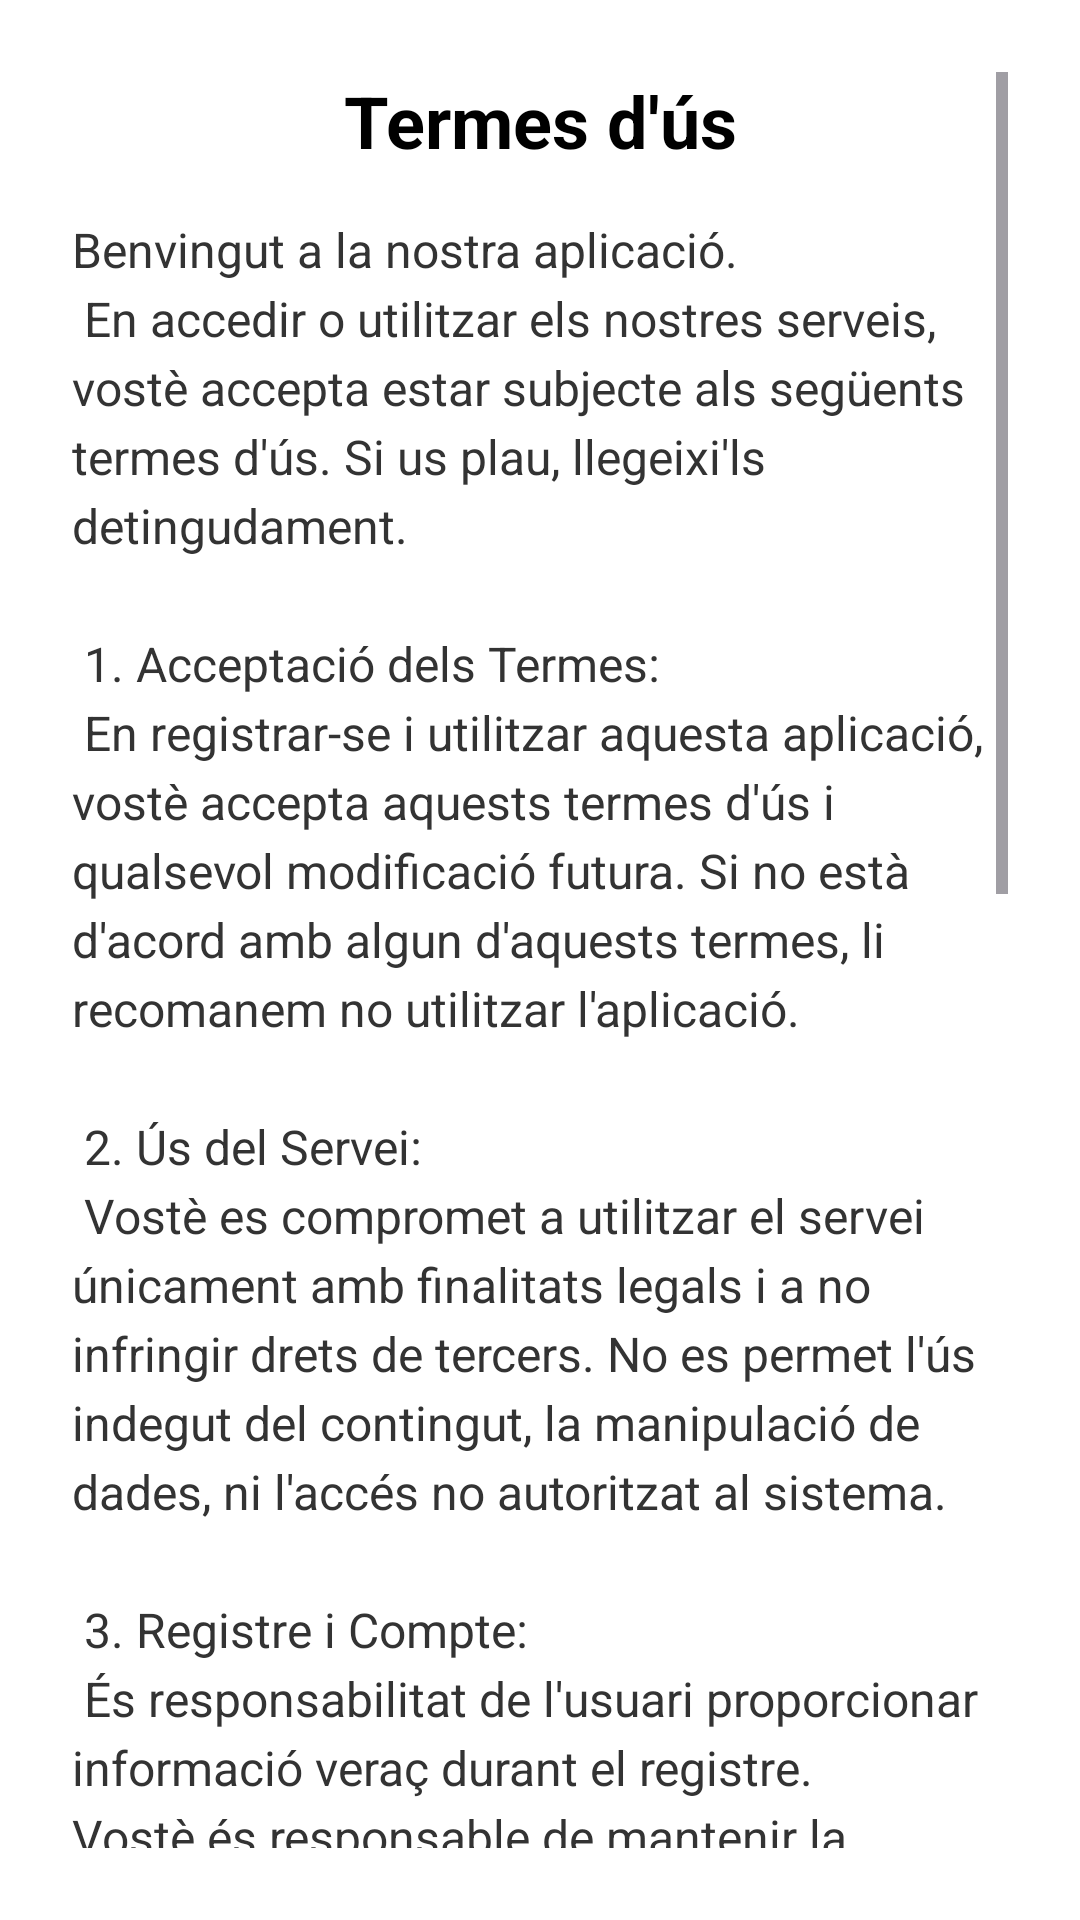

Write the Android layout XML for this screen, with the resource values it uses.
<!-- AndroidManifest.xml: application theme Theme.Turnonauta -->
<!-- res/layout/activity_terms_of_us.xml -->
<?xml version="1.0" encoding="utf-8"?>
<ScrollView xmlns:android="http://schemas.android.com/apk/res/android"
    android:id="@+id/scrollView"
    android:layout_width="match_parent"
    android:layout_height="match_parent"
    android:padding="24dp"
    android:background="@color/color_background">

    <LinearLayout
        android:layout_width="match_parent"
        android:layout_height="wrap_content"
        android:orientation="vertical">

        <TextView
            android:id="@+id/tituloTerminos"
            android:layout_width="match_parent"
            android:layout_height="wrap_content"
            android:text="@string/termesDusu"
            android:gravity="center"
            android:textSize="24sp"
            android:textStyle="bold"
            android:textColor="#000000"
            android:layout_marginBottom="16dp"/>

        <TextView
            android:id="@+id/textoTerminos"
            android:layout_width="match_parent"
            android:layout_height="wrap_content"
            android:textColor="#333333"
            android:textSize="16sp"
            android:lineSpacingExtra="4dp"
            android:text="@string/termesDusdos"/>

    </LinearLayout>
</ScrollView>
<!-- resources referenced by this layout -->
<resources>
  <color name="color_background">#FFFFFF</color>
  <string name="termesDusdos">
          Benvingut a la nostra aplicació.\n
          En accedir o utilitzar els nostres serveis, vostè accepta estar subjecte als següents termes d\'ús. Si us plau, llegeixi\'ls detingudament.\n\n
          1. Acceptació dels Termes:  \n
          En registrar-se i utilitzar aquesta aplicació, vostè accepta aquests termes d\'ús i qualsevol modificació futura. Si no està d\'acord amb algun d\'aquests termes, li recomanem no utilitzar l\'aplicació.\n\n
          2. Ús del Servei:  \n
          Vostè es compromet a utilitzar el servei únicament amb finalitats legals i a no infringir drets de tercers. No es permet l\'ús indegut del contingut, la manipulació de dades, ni l\'accés no autoritzat al sistema.\n\n
          3. Registre i Compte:  \n
          És responsabilitat de l\'usuari proporcionar informació veraç durant el registre. Vostè és responsable de mantenir la confidencialitat de les seves credencials d\'accés i de qualsevol activitat que ocorri sota el seu compte.\n\n
          4. Propietat Intel·lectual:  \n
          Tots els continguts, imatges, logotips, textos i dissenys d\'aquesta aplicació estan protegits per drets d\'autor. Queda prohibida la seva reproducció total o parcial sense autorització prèvia i per escrit.\n\n
          5. Responsabilitat:  \n
          L\'aplicació es proporciona “tal com és”, sense garanties de cap tipus. No ens fem responsables de possibles danys o pèrdues derivades de l\'ús o mal funcionament del servei.\n\n
          6. Modificacions:  \n
          Ens reservem el dret de modificar aquests termes en qualsevol moment. L\'ús continuat del servei després dels canvis implica l\'acceptació dels nous termes.\n\n
          7. Terminació:  \n
          Podem suspendre o cancel·lar el seu compte si incompleix aquests termes o si considerem que el seu ús afecta negativament al servei o a altres usuaris.\n\n
          Gràcies per confiar en nosaltres.  \n
          Si té alguna pregunta, pot contactar-nos a través del suport de l\'aplicació.
      </string>
  <string name="termesDusu">Termes d\'ús</string>
  <style name="Theme.Turnonauta" parent="Base.Theme.Turnonauta" />
  <style name="Base.Theme.Turnonauta" parent="Theme.Material3.DayNight.NoActionBar">
          <item name="buttonStyle">@style/CustomButton</item>
      </style>
  <style name="CustomButton" parent="Widget.MaterialComponents.Button">
          <item name="backgroundTint">@color/color_primary_variant</item>
          <item name="android:textColor">@color/color_text2</item>
          <item name="android:minHeight">48dp</item>
          <item name="android:fontFamily">@font/poppins_regular</item>
      </style>
  <color name="color_primary_variant">#003566</color>
  <color name="color_text2">#FFFFFF</color>
</resources>
